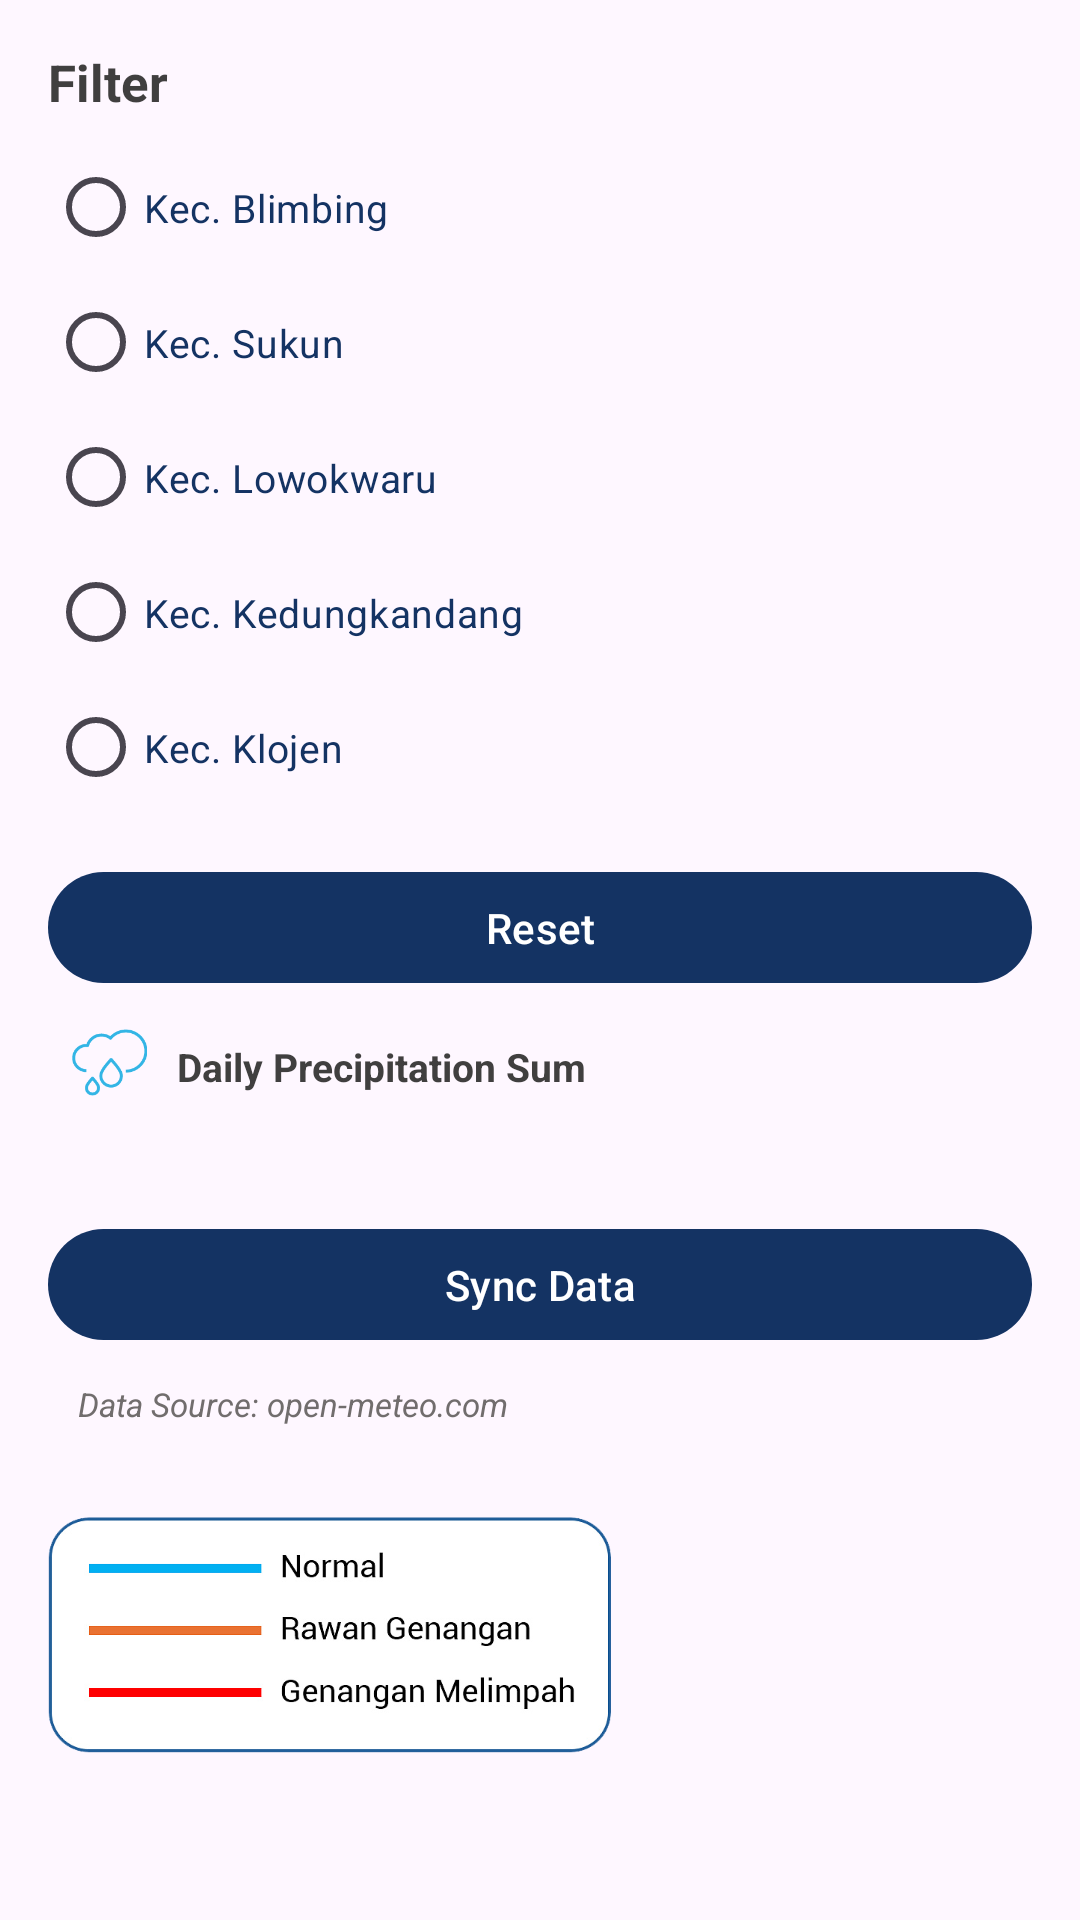

This screen was rendered from an Android layout file. Write that file and the resources it references.
<!-- AndroidManifest.xml: application theme Theme.MapApp -->
<!-- res/layout/side_sheet_layout.xml -->
<?xml version="1.0" encoding="utf-8"?>
<LinearLayout

    xmlns:android="http://schemas.android.com/apk/res/android"
    xmlns:app="http://schemas.android.com/apk/res-auto"
    android:layout_width="match_parent"
    android:layout_height="match_parent"
    android:orientation="vertical"
    android:padding="16dp"
    android:layout_marginTop="10dp"

    app:layout_behavior="com.google.android.material.sidesheet.SideSheetDialog"

    >
    
    <TextView
        android:textColor="@color/colorDarkgrey2"
        android:layout_width="match_parent"
        android:layout_height="wrap_content"
        android:text="Filter"
        android:textSize="17sp"
        android:textStyle="bold"
        android:paddingBottom="8dp" />


    


    <RadioGroup
        android:id="@+id/radioGroupKecamatan"
        android:layout_width="match_parent"
        android:layout_height="wrap_content"
        android:orientation="vertical">



        <RadioButton
            android:textColor="@color/colorPrimary"
            android:textSize="13sp"
            android:id="@+id/radio_blimbing"
            android:layout_width="match_parent"
            android:layout_height="45dp"
            android:text="Kec. Blimbing"
            android:buttonTint="@color/colorPrimaryDark"

            />


        <RadioButton
            android:textColor="@color/colorPrimary"
            android:textSize="13sp"
            android:id="@+id/radio_sukun"
            android:layout_width="match_parent"
            android:layout_height="45dp"
            android:text="Kec. Sukun" />

        <RadioButton
            android:textColor="@color/colorPrimary"
            android:textSize="13sp"
            android:id="@+id/radio_lowokwaru"
            android:layout_width="match_parent"
            android:layout_height="45dp"
            android:text="Kec. Lowokwaru" />

        <RadioButton
            android:textColor="@color/colorPrimary"
            android:textSize="13sp"
            android:id="@+id/radio_kedkandang"
            android:layout_width="match_parent"
            android:layout_height="45dp"
            android:text="Kec. Kedungkandang" />

        <RadioButton
            android:textColor="@color/colorPrimary"
            android:textSize="13sp"
            android:id="@+id/radio_klojen"
            android:layout_width="match_parent"
            android:layout_height="45dp"
            android:text="Kec. Klojen" />


    </RadioGroup>


    <com.google.android.material.button.MaterialButton
        android:layout_marginTop="15dp"
        android:id="@+id/reset_button"
        android:layout_width="match_parent"
        android:layout_height="45dp"
        android:text="Reset"
        android:textColor="@color/white"
        app:icon="@drawable/ic_refresh"
        app:iconTint="@color/white"/>






    <com.google.android.material.progressindicator.LinearProgressIndicator
        android:layout_marginTop="20dp"
        android:id="@+id/progress_bar"
        android:layout_width="match_parent"
        android:layout_height="wrap_content"
        app:trackThickness="3dp"
        app:indicatorColor="@color/colorPrimary"
        android:visibility="gone"
        android:indeterminate="true"
        app:trackColor="@color/white"
        app:hideAnimationBehavior="outward" />


    <ScrollView
        android:layout_width="match_parent"
        android:layout_height="match_parent">
        <LinearLayout
            android:layout_width="match_parent"
            android:layout_height="wrap_content"
            android:orientation="vertical">


            
            <LinearLayout
                android:layout_width="match_parent"
                android:layout_height="wrap_content"
                android:orientation="horizontal"
                android:layout_marginTop="10dp">

                <ImageView
                    android:layout_marginStart="8dp"
                    android:layout_width="25dp"
                    android:layout_height="25dp"
                    android:src="@drawable/hujan"
                    android:layout_gravity="center"
                    app:tint="@android:color/holo_blue_light"/>

                <TextView
                    android:id="@+id/textViewTitle"
                    android:layout_marginTop="5dp"
                    android:layout_marginStart="10dp"
                    android:layout_width="wrap_content"
                    android:layout_height="wrap_content"
                    android:text="Daily Precipitation Sum"
                    android:textSize="13sp"
                    android:textStyle="bold"
                    android:textColor="@color/colorDarkgrey2"
                    android:layout_gravity="top"
                    />

            </LinearLayout>

            <androidx.recyclerview.widget.RecyclerView
                android:id="@+id/recyclerView"
                android:layout_width="match_parent"
                android:layout_height="match_parent"
                android:layout_below="@id/textViewTitle"

                android:layout_marginTop="8dp"
                android:padding="8dp"/>

         

            <com.google.android.material.button.MaterialButton
                android:layout_marginTop="15dp"
                android:id="@+id/sinkron_button"
                android:layout_width="match_parent"
                android:layout_height="45dp"
                android:text="Sync Data"
                android:textColor="@color/white"
                app:icon="@drawable/ic_refresh"
                app:iconTint="@color/white"/>

            <TextView
                android:text="Data Source: open-meteo.com"
                android:maxLines="2"
                android:ellipsize="end"
                android:layout_height="wrap_content"
                android:layout_width="match_parent"
                android:gravity="center|start"
                android:padding="10dip"
                android:textColor="#716D6D"
                android:textStyle="italic"
                android:textSize="11sp"
                android:layout_marginBottom="20dp"/>

            <ImageView
                android:id="@+id/imageView"
                android:layout_width="wrap_content"
                android:layout_height="80dp"

                android:scaleType="fitStart"
                app:srcCompat="@drawable/legenda"
                android:contentDescription="Image View"
                />

        </LinearLayout>




    </ScrollView>
</LinearLayout>
<!-- resources referenced by this layout -->
<resources>
  <color name="colorDarkgrey2">#403F3F</color>
  <color name="colorPrimary">#143363</color>
  <color name="colorPrimaryDark">#102C57</color>
  <color name="white">#FFFFFFFF</color>
  <!-- drawable hujan: png bitmap (drawable, 2940 bytes) -->
  <!-- drawable legenda: png bitmap (drawable, 44845 bytes) -->
  <style name="Theme.MapApp" parent="Theme.Material3.DayNight.NoActionBar">
          
          <item name="colorPrimary">@color/colorPrimary</item>
          <item name="colorPrimaryVariant">@color/colorPrimaryDark</item>
          <item name="colorOnPrimary">@android:color/white</item>
  
          
          <item name="colorSecondary">@color/colorAccent</item>
          <item name="colorSecondaryVariant">@color/teal_700</item>
          <item name="colorOnSecondary">@color/black</item>
          
          <item name="android:statusBarColor">?attr/colorPrimary</item>
          
      </style>
  <color name="colorAccent">#1679AB</color>
  <color name="teal_700">#FF018786</color>
  <color name="black">#FF000000</color>
</resources>
